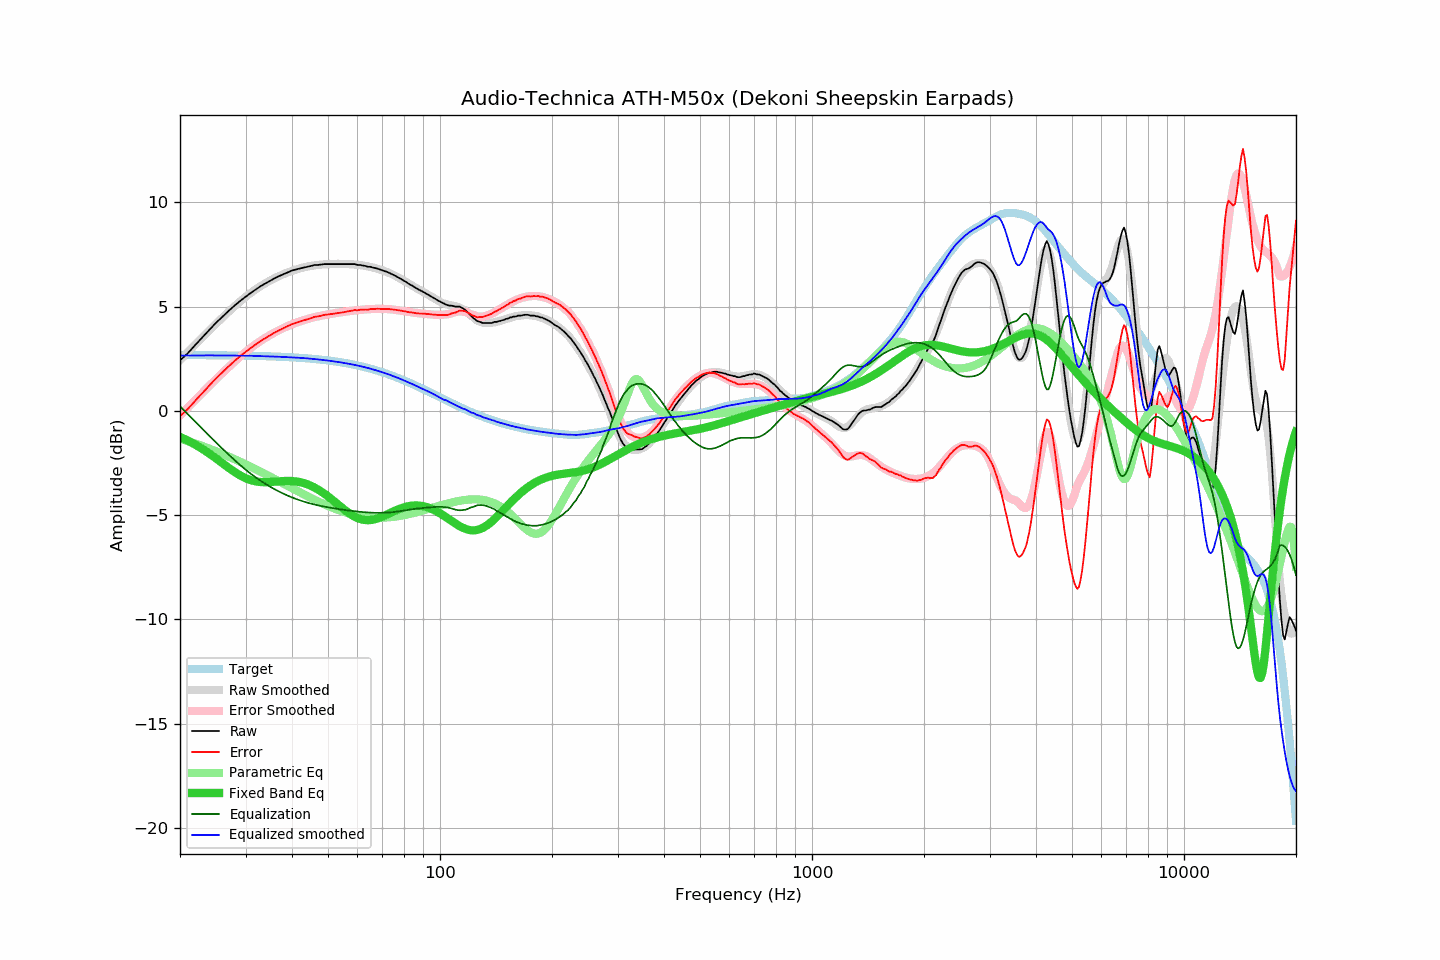

Values plotted in this chart, from the file beside it:
frequency, raw, error, smoothed, error_smoothed, equalization, parametric_eq, equalized_raw, equalized_smoothed, target
20, 2.41, -0.26, 2.43, -0.22, 0.22, -1.25, 2.63, 2.65, 2.68
21, 2.76, 0.09, 2.82, 0.16, -0.16, -1.43, 2.60, 2.65, 2.67
22, 3.16, 0.49, 3.18, 0.53, -0.53, -1.62, 2.64, 2.66, 2.67
23, 3.53, 0.86, 3.53, 0.88, -0.88, -1.83, 2.66, 2.66, 2.67
24, 3.88, 1.22, 3.86, 1.21, -1.21, -2.05, 2.68, 2.66, 2.67
25, 4.22, 1.56, 4.18, 1.52, -1.52, -2.28, 2.71, 2.66, 2.66
26, 4.50, 1.84, 4.47, 1.81, -1.81, -2.51, 2.69, 2.66, 2.66
27, 4.78, 2.13, 4.74, 2.09, -2.09, -2.72, 2.69, 2.65, 2.66
28, 5.03, 2.38, 5.00, 2.35, -2.35, -2.92, 2.68, 2.65, 2.65
29, 5.26, 2.61, 5.24, 2.59, -2.59, -3.09, 2.67, 2.65, 2.65
30, 5.46, 2.82, 5.46, 2.82, -2.82, -3.23, 2.65, 2.64, 2.64
31, 5.65, 3.02, 5.66, 3.02, -3.02, -3.32, 2.64, 2.64, 2.64
32, 5.82, 3.19, 5.83, 3.20, -3.20, -3.38, 2.63, 2.63, 2.63
33, 5.98, 3.36, 5.99, 3.36, -3.36, -3.41, 2.62, 2.62, 2.63
34, 6.11, 3.49, 6.13, 3.51, -3.51, -3.42, 2.60, 2.62, 2.62
35, 6.24, 3.63, 6.25, 3.64, -3.64, -3.41, 2.60, 2.61, 2.61
36, 6.36, 3.76, 6.37, 3.77, -3.77, -3.39, 2.60, 2.60, 2.60
37, 6.46, 3.87, 6.47, 3.88, -3.88, -3.38, 2.59, 2.59, 2.60
38, 6.55, 3.97, 6.56, 3.98, -3.98, -3.36, 2.58, 2.58, 2.59
39, 6.64, 4.07, 6.64, 4.07, -4.07, -3.36, 2.58, 2.57, 2.58
40, 6.72, 4.16, 6.71, 4.15, -4.15, -3.37, 2.57, 2.56, 2.57
41, 6.77, 4.22, 6.77, 4.22, -4.22, -3.38, 2.55, 2.55, 2.55
42, 6.82, 4.28, 6.83, 4.29, -4.29, -3.42, 2.53, 2.54, 2.54
43, 6.86, 4.34, 6.88, 4.35, -4.35, -3.46, 2.52, 2.53, 2.53
44, 6.90, 4.39, 6.92, 4.40, -4.40, -3.52, 2.50, 2.51, 2.52
45, 6.94, 4.44, 6.95, 4.45, -4.45, -3.59, 2.49, 2.50, 2.50
46, 6.99, 4.51, 6.97, 4.49, -4.49, -3.68, 2.50, 2.48, 2.49
47, 6.99, 4.53, 7.00, 4.53, -4.53, -3.77, 2.46, 2.47, 2.47
48, 7.01, 4.56, 7.01, 4.56, -4.56, -3.87, 2.45, 2.45, 2.45
49, 7.03, 4.60, 7.02, 4.60, -4.60, -3.99, 2.44, 2.43, 2.43
50, 7.03, 4.62, 7.03, 4.62, -4.62, -4.10, 2.41, 2.41, 2.41
51, 7.03, 4.64, 7.04, 4.65, -4.65, -4.22, 2.38, 2.39, 2.40
52, 7.03, 4.66, 7.05, 4.68, -4.68, -4.35, 2.36, 2.37, 2.37
53, 7.03, 4.68, 7.05, 4.70, -4.70, -4.47, 2.34, 2.35, 2.35
54, 7.03, 4.70, 7.05, 4.72, -4.72, -4.59, 2.31, 2.33, 2.33
55, 7.03, 4.73, 7.04, 4.74, -4.74, -4.70, 2.29, 2.30, 2.31
56, 7.03, 4.75, 7.04, 4.76, -4.76, -4.81, 2.27, 2.28, 2.28
57, 7.03, 4.78, 7.03, 4.78, -4.78, -4.91, 2.26, 2.25, 2.26
58, 7.03, 4.80, 7.02, 4.80, -4.80, -5.00, 2.24, 2.23, 2.23
59, 7.03, 4.83, 7.01, 4.81, -4.81, -5.07, 2.22, 2.20, 2.20
60, 6.99, 4.82, 7.00, 4.83, -4.83, -5.14, 2.17, 2.17, 2.18
61, 6.99, 4.85, 6.99, 4.84, -4.84, -5.18, 2.15, 2.15, 2.15
62, 6.96, 4.85, 6.97, 4.85, -4.85, -5.22, 2.11, 2.12, 2.12
63, 6.94, 4.86, 6.95, 4.86, -4.86, -5.23, 2.08, 2.09, 2.09
64, 6.90, 4.85, 6.92, 4.87, -4.87, -5.24, 2.03, 2.05, 2.05
65, 6.90, 4.88, 6.90, 4.88, -4.88, -5.23, 2.03, 2.02, 2.02
66, 6.86, 4.87, 6.87, 4.88, -4.88, -5.22, 1.98, 1.99, 1.99
67, 6.84, 4.89, 6.84, 4.89, -4.89, -5.19, 1.96, 1.95, 1.96
68, 6.81, 4.89, 6.81, 4.89, -4.89, -5.15, 1.93, 1.92, 1.92
69, 6.77, 4.89, 6.77, 4.89, -4.89, -5.11, 1.89, 1.88, 1.89
70, 6.73, 4.88, 6.74, 4.89, -4.89, -5.07, 1.85, 1.85, 1.85
71, 6.69, 4.88, 6.70, 4.88, -4.88, -5.02, 1.81, 1.81, 1.81
72, 6.66, 4.89, 6.66, 4.88, -4.88, -4.97, 1.79, 1.78, 1.78
73, 6.61, 4.88, 6.61, 4.87, -4.87, -4.92, 1.74, 1.74, 1.74
74, 6.56, 4.86, 6.56, 4.86, -4.86, -4.87, 1.70, 1.70, 1.70
75, 6.51, 4.85, 6.51, 4.85, -4.85, -4.82, 1.66, 1.66, 1.66
76, 6.46, 4.84, 6.46, 4.84, -4.84, -4.77, 1.63, 1.62, 1.62
77, 6.40, 4.82, 6.41, 4.82, -4.82, -4.73, 1.58, 1.58, 1.58
78, 6.35, 4.81, 6.35, 4.81, -4.81, -4.69, 1.55, 1.54, 1.54
79, 6.29, 4.79, 6.29, 4.79, -4.79, -4.65, 1.50, 1.50, 1.50
... 553 more rows
